Photos from the image-classification dataset "dataset" in the GitHub repository akbartangir/DL-workspace. Its 3 classes are: paper, rock, scissors.

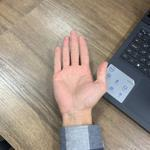
Label: paper

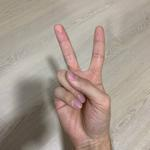
Label: scissors

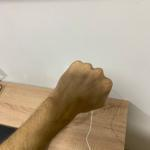
Label: rock

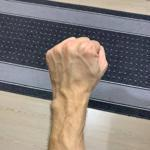
Label: rock

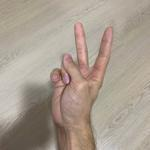
Label: scissors

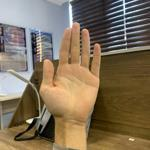
Label: paper
